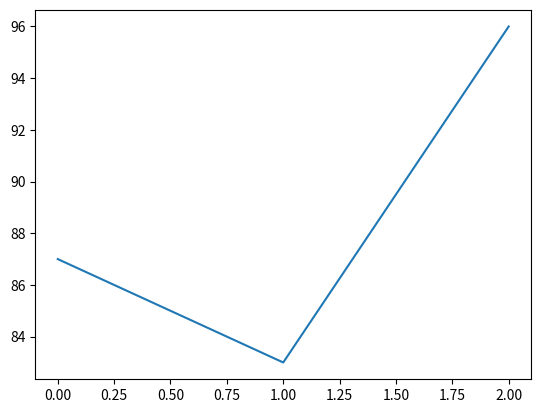
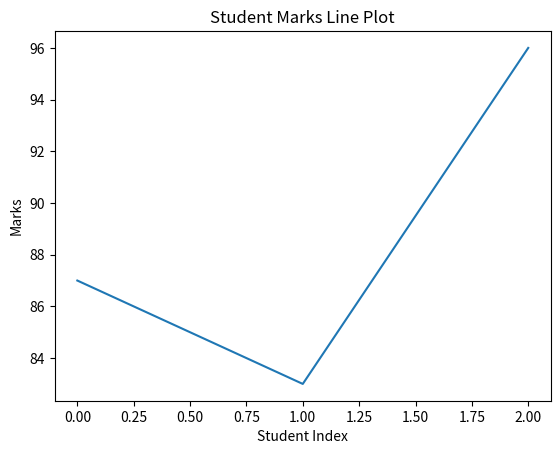
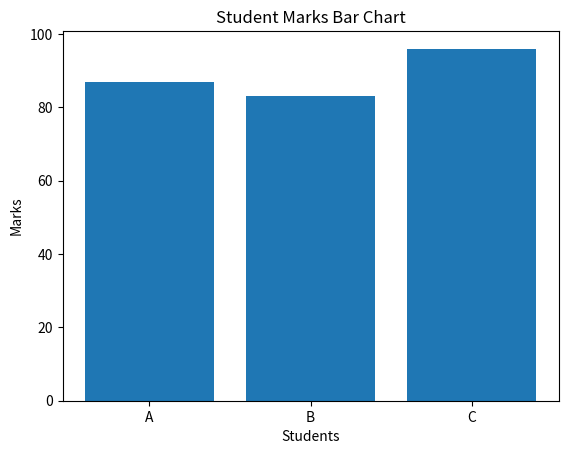
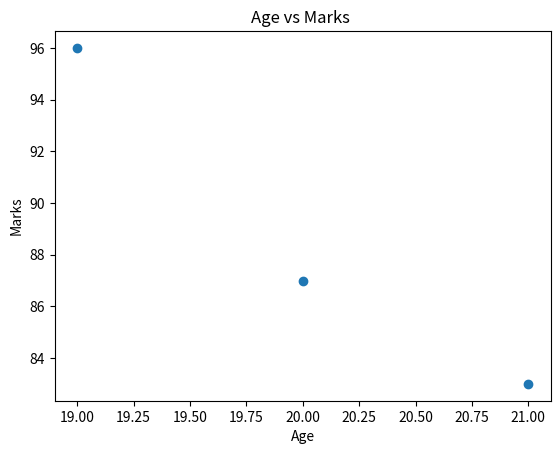
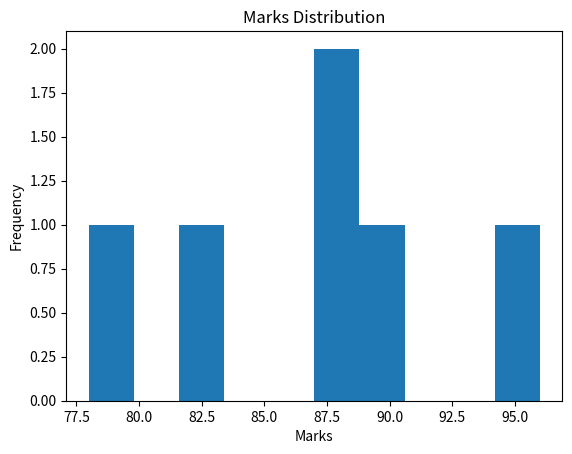

Generate these figures, in order, with matplotlib:
# DAY 16 – MATPLOTLIB (FROM ZERO, APPLIED AI FOCUS)

#🔹 What Matplotlib is
'''
Matplotlib = drawing graphs from data

AI uses it to:

1) see data distribution

2) detect outliers

3) explain results in demos/hackathons
'''

import matplotlib.pyplot as plt

# Basic Line Plot

marks=[87,83,96]
plt.plot(marks)
plt.show()

'''🧠 This draws:

x-axis → index (0,1,2)

y-axis → marks'''

plt.plot(marks)
plt.xlabel("Student Index")
plt.ylabel("Marks")
plt.title("Student Marks Line Plot")
plt.show()


# Bar Chart 

names=["A","B","C"]
marks=[87,83,96]
plt.bar(names,marks)
plt.xlabel("Students")
plt.ylabel("Marks")
plt.title("Student Marks Bar Chart")
plt.show()

'''Best for comparison.'''


# Scatter Plot( ML Favoutite)

age=[20,21,19]
marks=[87,83,96]
plt.scatter(age,marks)
plt.xlabel("Age")
plt.ylabel("Marks")
plt.title("Age vs Marks ")
plt.show()

'''Used to:

1) find relationships

2) check trends'''


# Histogram (Very Important for AI)

marks=[87,83,96,78,90,88]
plt.hist(marks)
plt.xlabel("Marks")
plt.ylabel("Frequency")
plt.title("Marks Distribution")
plt.show()

'''
| Plot      | When to use  |
| --------- | ------------ |
| Line      | trend        | -> time-series analysis
| Bar       | comparison   | -> to compare numeric values (*values should be min.)
| Scatter   | relationship | -> used to show co-realtion bw objects
| Histogram | distribution | -> for frequency distribution
'''
